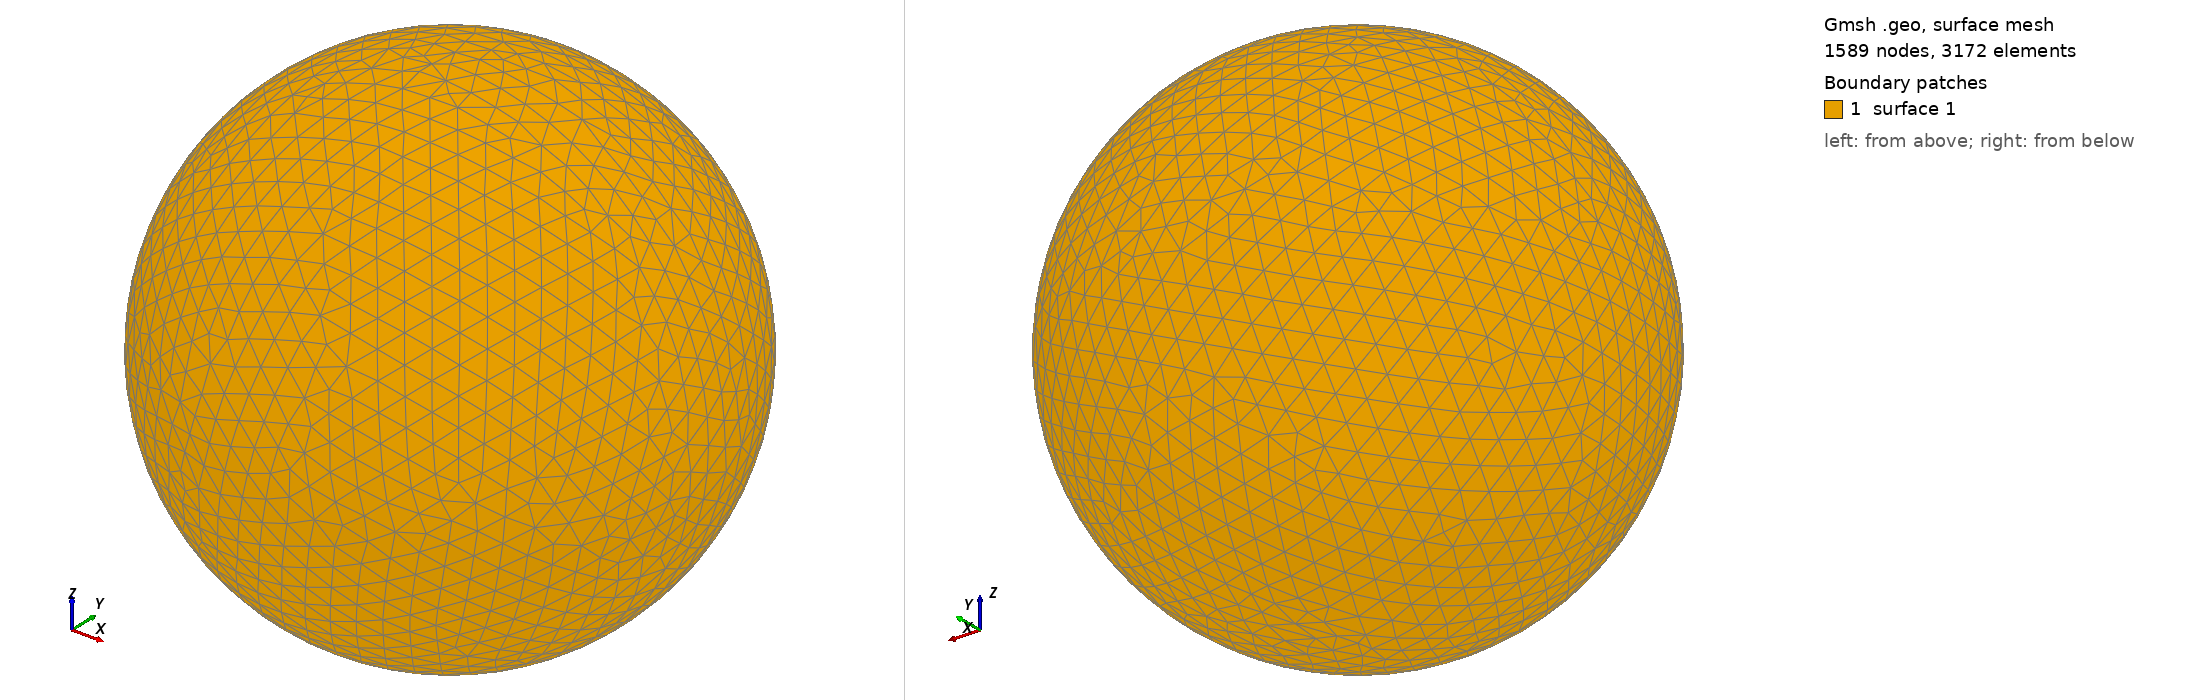

Gmsh geometry script, surface-meshed: 1589 nodes, 3172 surface elements. Boundary patches (legend numbers): 1 surface 1. Left view from above one corner, right view from below the opposite corner. The script declares no physical surfaces, so the legend lists its geometric surfaces. The drawing asked Gmsh for element sizes between 1% and 20% of the model's largest extent; the script's own settings can give other sizes.

=== shot1885.geo (drawn) ===
SetFactory("OpenCASCADE");
Point(1) = {0,0,0,0};
Sphere(1) = {0,0,0,0.08956000};
MeshSize{ PointsOf{ Surface{:}; } } = 0.008956000;
Mesh.ElementOrder=1;
Mesh.Format=39;
